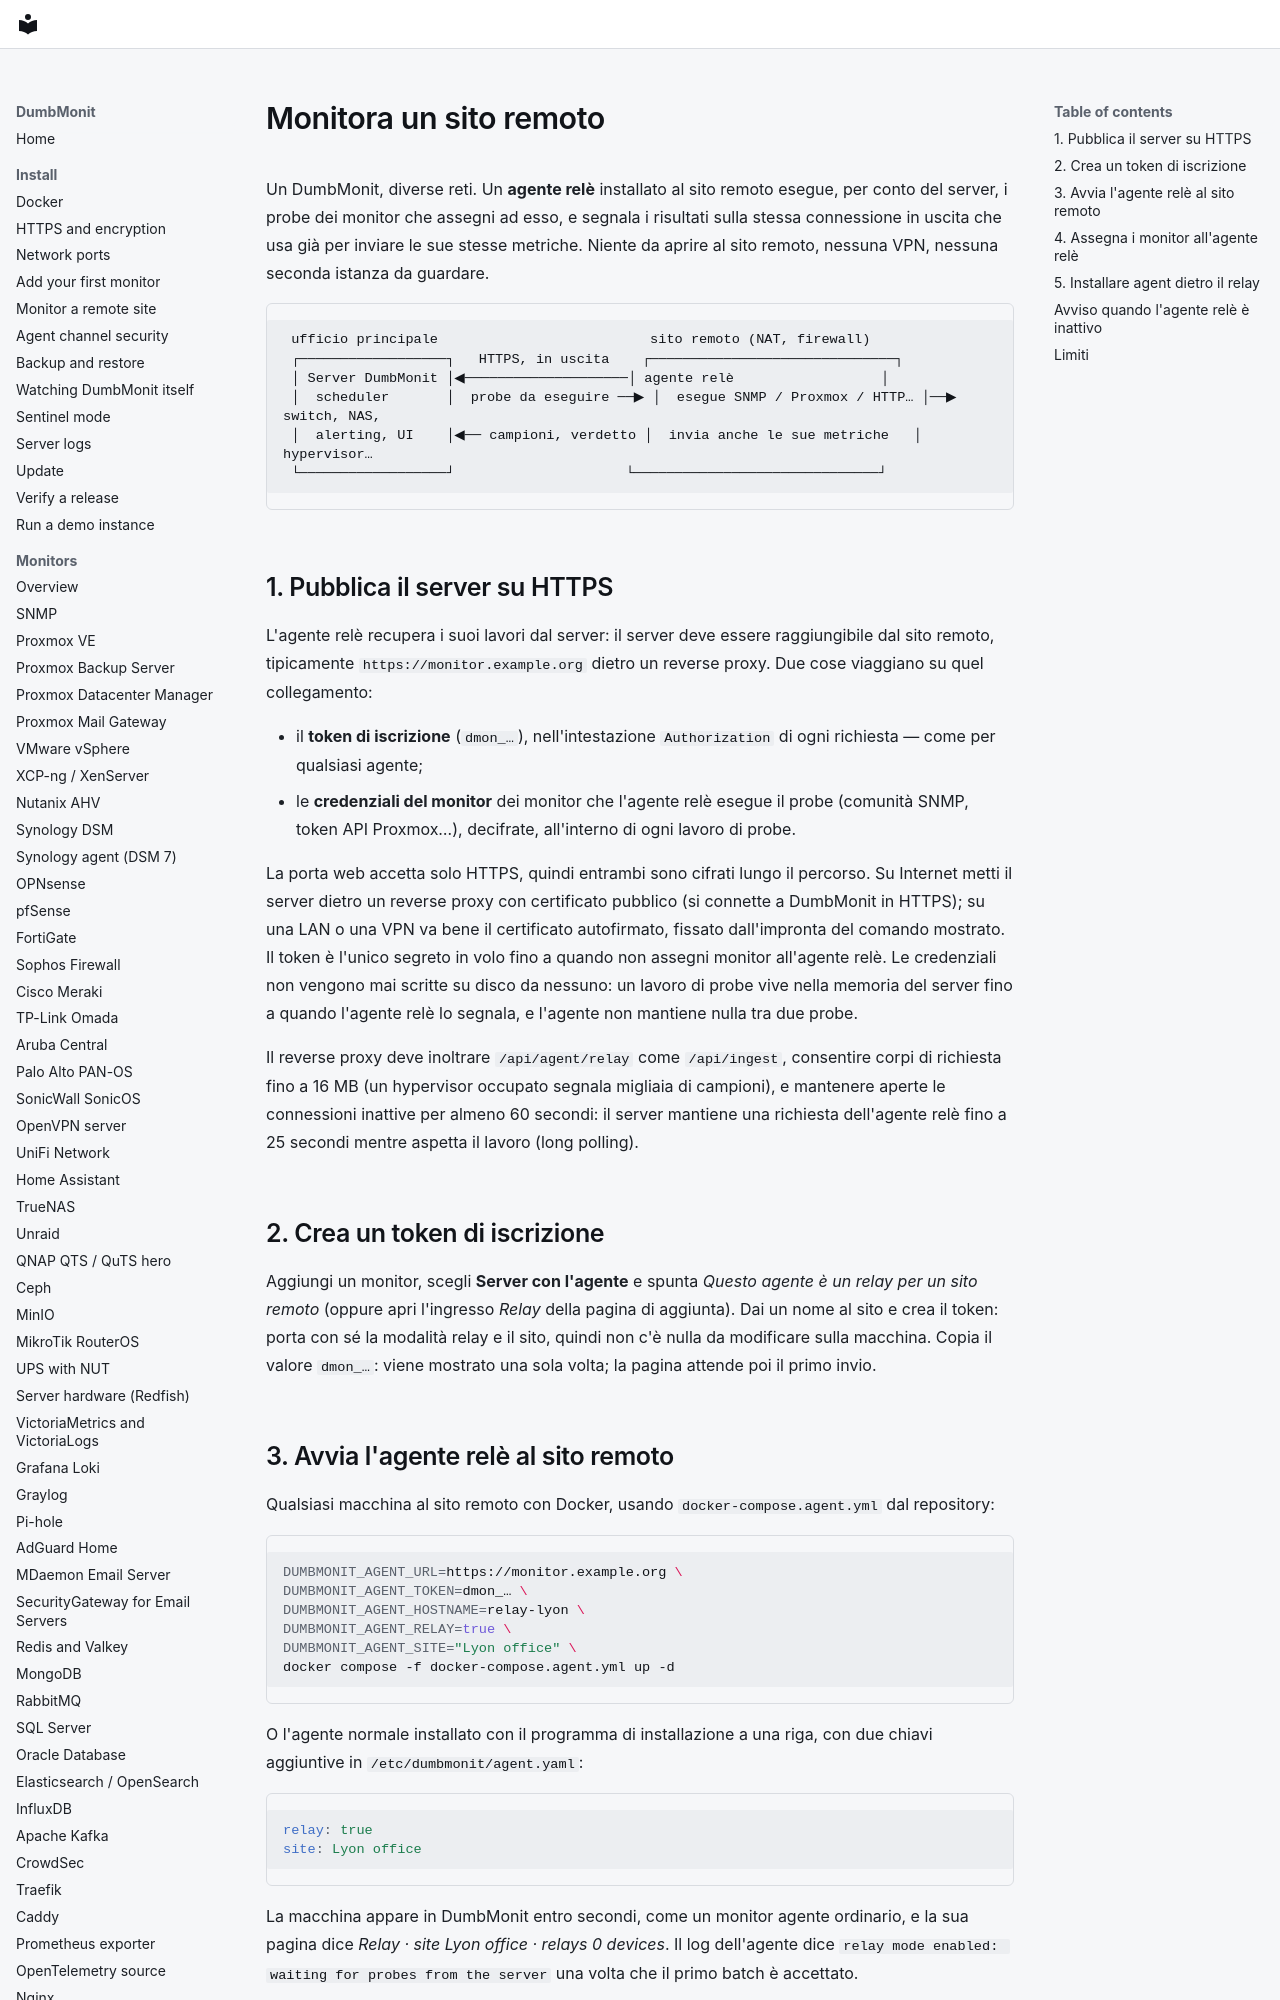

repository: laupernoe/dumbmonit · page: install/remote-site.it/index.html · generator: mkdocs

# Monitora un sito remoto

Un DumbMonit, diverse reti. Un **agente relè** installato al sito remoto
esegue, per conto del server, i probe dei monitor che assegni ad esso, e
segnala i risultati sulla stessa connessione in uscita che usa già per inviare
le sue stesse metriche. Niente da aprire al sito remoto, nessuna VPN, nessuna seconda
istanza da guardare.

```
 ufficio principale                          sito remoto (NAT, firewall)
 ┌──────────────────┐   HTTPS, in uscita    ┌──────────────────────────────┐
 │ Server DumbMonit │◀────────────────────│ agente relè                  │
 │  scheduler       │  probe da eseguire ──▶ │  esegue SNMP / Proxmox / HTTP… │──▶ switch, NAS,
 │  alerting, UI    │◀── campioni, verdetto │  invia anche le sue metriche   │    hypervisor…
 └──────────────────┘                     └──────────────────────────────┘
```

## 1. Pubblica il server su HTTPS

L'agente relè recupera i suoi lavori dal server: il server deve essere raggiungibile dal
sito remoto, tipicamente `https://monitor.example.org` dietro un reverse proxy. Due cose viaggiano su
quel collegamento:

- il **token di iscrizione** (`dmon_…`), nell'intestazione `Authorization` di ogni
  richiesta — come per qualsiasi agente;
- le **credenziali del monitor** dei monitor che l'agente relè esegue il probe (comunità SNMP,
  token API Proxmox…), decifrate, all'interno di ogni lavoro di probe.

La porta web accetta solo HTTPS, quindi entrambi sono cifrati lungo il percorso. Su Internet metti il
server dietro un reverse proxy con certificato pubblico (si connette a DumbMonit in HTTPS); su una LAN o una VPN va bene il certificato autofirmato, fissato dall'impronta del comando mostrato. Il token è l'unico segreto in volo
fino a quando non assegni monitor all'agente relè. Le credenziali non vengono mai scritte su disco
da nessuno: un lavoro di probe vive nella memoria del server fino a quando l'agente relè
lo segnala, e l'agente non mantiene nulla tra due probe.

Il reverse proxy deve inoltrare `/api/agent/relay` come `/api/ingest`, consentire
corpi di richiesta fino a 16 MB (un hypervisor occupato segnala migliaia di campioni),
e mantenere aperte le connessioni inattive per almeno 60 secondi: il server mantiene una
richiesta dell'agente relè fino a 25 secondi mentre aspetta il lavoro (long polling).

## 2. Crea un token di iscrizione

Aggiungi un monitor, scegli **Server con l'agente** e spunta *Questo agente è un relay per un sito
remoto* (oppure apri l'ingresso *Relay* della pagina di aggiunta). Dai un nome al sito e crea il
token: porta con sé la modalità relay e il sito, quindi non c'è nulla da modificare sulla macchina.
Copia il valore `dmon_…`: viene mostrato una sola volta; la pagina attende poi il primo invio.

## 3. Avvia l'agente relè al sito remoto

Qualsiasi macchina al sito remoto con Docker, usando `docker-compose.agent.yml`
dal repository:

```sh
DUMBMONIT_AGENT_URL=https://monitor.example.org \
DUMBMONIT_AGENT_TOKEN=dmon_… \
DUMBMONIT_AGENT_HOSTNAME=relay-lyon \
DUMBMONIT_AGENT_RELAY=true \
DUMBMONIT_AGENT_SITE="Lyon office" \
docker compose -f docker-compose.agent.yml up -d
```

O l'agente normale installato con il programma di installazione a una riga, con due
chiavi aggiuntive in `/etc/dumbmonit/agent.yaml`:

```yaml
relay: true
site: Lyon office
```

La macchina appare in DumbMonit entro secondi, come un monitor agente ordinario,
e la sua pagina dice *Relay · site Lyon office · relays 0 devices*. Il log dell'agente dice `relay mode enabled: waiting for probes from the server` una volta che il primo batch
è accettato.

!!! note "Cosa l'agente relè deve raggiungere"
    L'agente relè esegue il probe dei monitor dalla sua stessa rete: ha bisogno dello stesso accesso
    che il server avrebbe se fosse lì — UDP 161 per SNMP, 8006 per
    Proxmox, 5001 per DSM, e così via. Per i monitor di **ping**, il contenitore
    ha bisogno del sysctl `net.ipv4.ping_group_range`, già impostato
    nel file compose (vedi [Ping ICMP senza capability](docker.md#icmp-ping-without-a-capability)). Per monitor su una VLAN
    o rete link-local, o per target `localhost`, usa
    `network_mode: host`.
